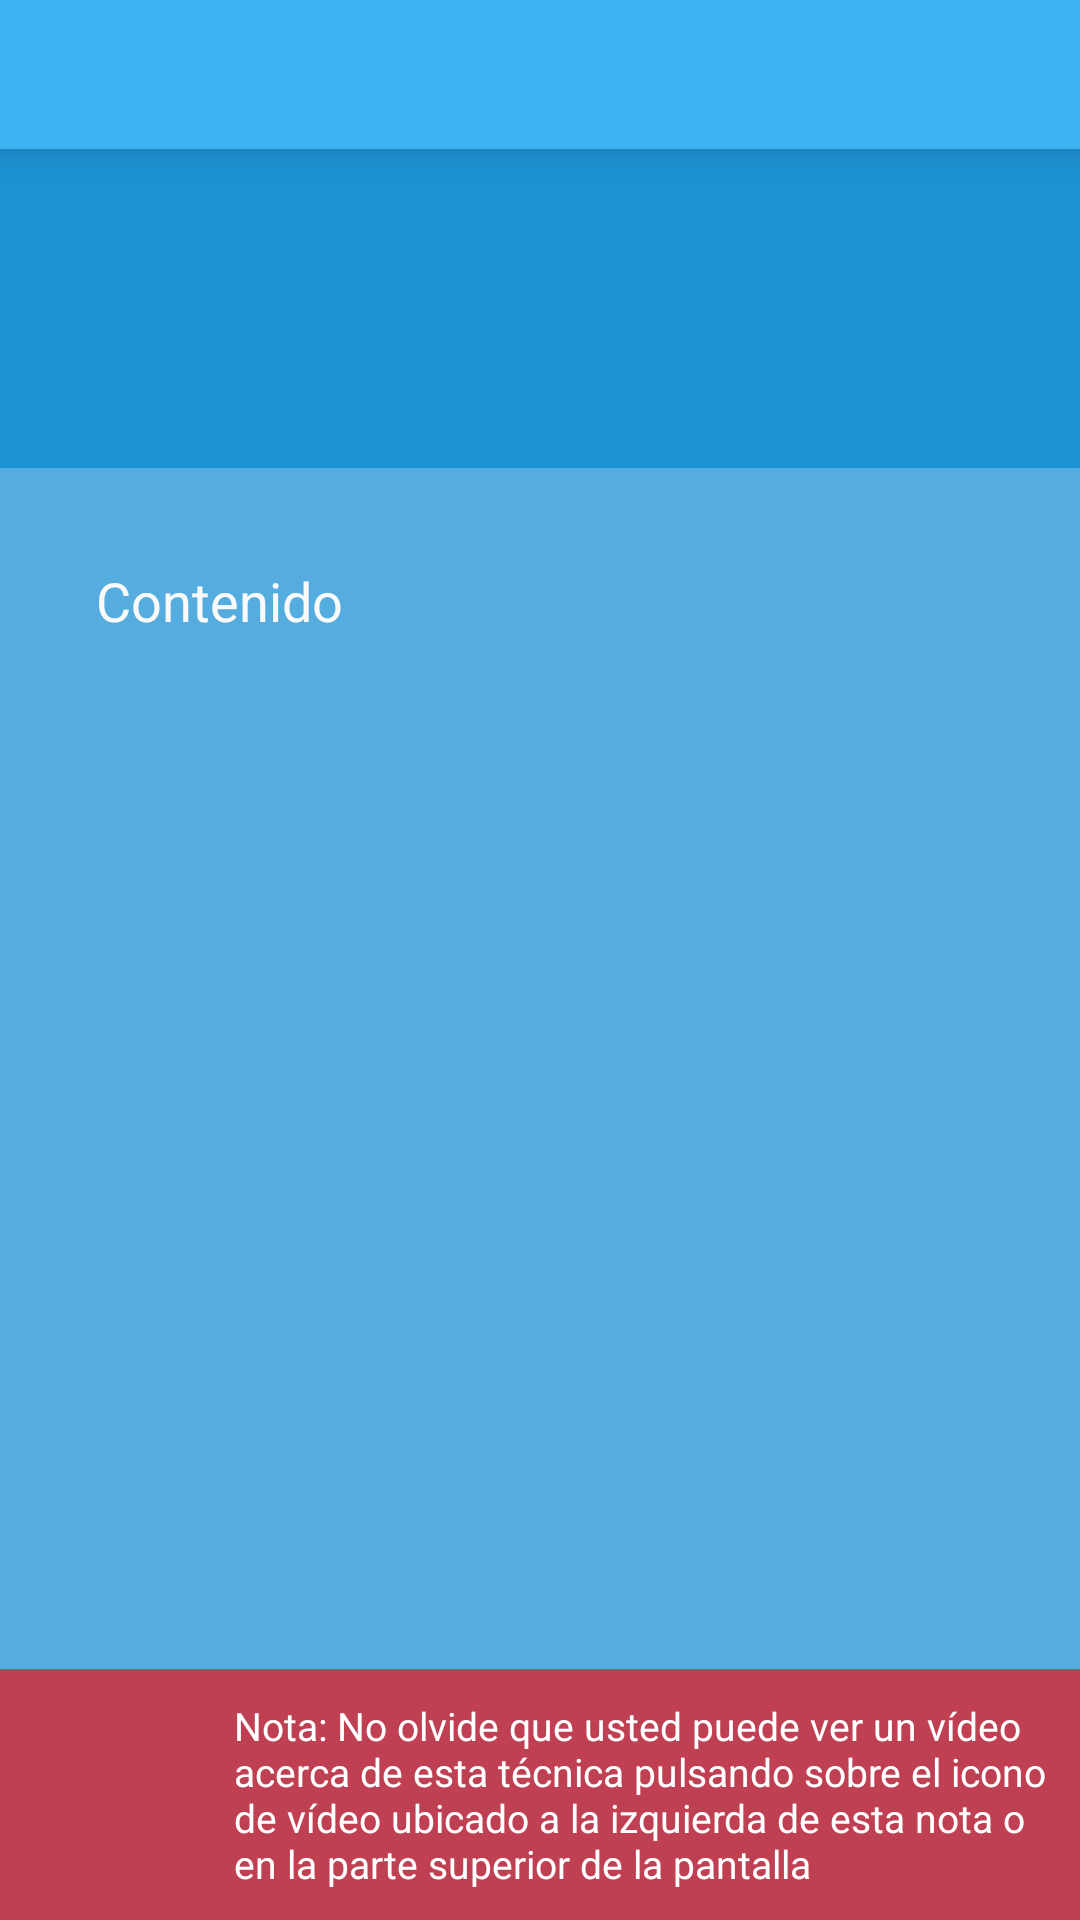

Layout XML and referenced resources for this Android screen:
<!-- AndroidManifest.xml: activity theme AppTheme.NoActionBar -->
<!-- res/layout/tecnica_detail.xml -->
<?xml version="1.0" encoding="utf-8"?>
<LinearLayout xmlns:android="http://schemas.android.com/apk/res/android"
    xmlns:app="http://schemas.android.com/apk/res-auto"
    xmlns:tools="http://schemas.android.com/tools"
    android:id="@+id/content_tecnicas_relajacion"
    android:layout_width="match_parent"
    android:layout_height="match_parent"
    android:background="@color/colorPrimary_alpha_launcher"
    android:orientation="vertical"
    app:layout_behavior="@string/appbar_scrolling_view_behavior">

    <LinearLayout
        android:layout_width="match_parent"
        android:layout_height="wrap_content"
        android:background="@color/colorPrimaryMenu"
        android:elevation="10dp"
        android:orientation="vertical"
        tools:ignore="UnusedAttribute">

        <TextView
            android:id="@+id/titulo"
            style="@style/TextAppearance.AppCompat.Title.Inverse"
            android:layout_width="match_parent"
            android:layout_height="wrap_content"
            android:ellipsize="end"
            android:paddingLeft="5dp"
            android:textColor="@color/colorMenuPrimaryText"
            android:textIsSelectable="true"
            android:textSize="@dimen/textHeadline"
            tools:ignore="RtlHardcoded,RtlSymmetry" />

        <TextView
            android:id="@+id/fecha"
            style="@style/TextAppearance.AppCompat.Subhead.Inverse"
            android:layout_width="wrap_content"
            android:layout_height="wrap_content"
            android:paddingLeft="@dimen/activity_horizontal_margin"
            android:textColor="@color/colorMenuTertiaryText"
            android:textSize="@dimen/textSubheading"
            android:visibility="invisible"
            tools:ignore="RtlHardcoded,RtlSymmetry" />

    </LinearLayout>

    <LinearLayout
        android:layout_width="match_parent"
        android:layout_height="wrap_content"
        android:layout_weight=".2"
        android:layout_gravity="center_horizontal"
        android:background="@color/colorPrimary_alpha_launcher"
        android:paddingTop="5dp">

        <ImageView
            android:id="@+id/imagen"
            android:layout_width="match_parent"
            android:layout_height="100dp"
            android:layout_gravity="center_horizontal"
            app:srcCompat="@drawable/ic_menu_guia_padre_customer_service_1"
            tools:ignore="ContentDescription"
            android:scaleType="centerCrop"
            android:paddingLeft="20dp"
            android:paddingRight="20dp"
            />

    </LinearLayout>

    <ScrollView
        android:layout_width="match_parent"
        android:layout_height="0dp"
        android:layout_weight="50"
        android:clipToPadding="false"
        android:paddingBottom="@dimen/activity_vertical_margin"
        android:paddingLeft="@dimen/activity_horizontal_margin"
        android:paddingRight="@dimen/activity_horizontal_margin"
        android:paddingTop="@dimen/activity_vertical_margin"
        android:scrollbarStyle="outsideOverlay">

        <TextView
            android:id="@+id/contenido"
            android:layout_width="match_parent"
            android:layout_height="wrap_content"
            android:paddingBottom="@dimen/activity_vertical_margin"
            android:paddingLeft="@dimen/activity_horizontal_margin"
            android:paddingRight="@dimen/activity_horizontal_margin"
            android:paddingTop="@dimen/activity_vertical_margin"
            android:text="Contenido"
            android:textAlignment="textStart"
            android:textAppearance="@style/TextAppearance.AppCompat.Body1"
            android:textColor="@color/colorMenuPrimaryText"
            android:textSize="@dimen/textBody2"
            tools:ignore="HardcodedText" />
    </ScrollView>

    <LinearLayout
        android:id="@+id/nota"
        android:layout_width="match_parent"
        android:layout_height="wrap_content"
        android:background="#A0FF0000"
        android:padding="10dp"
        android:weightSum="1">

        <ImageView
            android:id="@+id/go_to_video"
            android:layout_width="match_parent"
            android:layout_height="match_parent"
            android:layout_marginRight="10dp"
            android:layout_weight=".8"
            android:onClick="go_to_video"
            app:srcCompat="@drawable/ic_menu_tecnica_youtube"
            tools:ignore="ContentDescription,RtlHardcoded" />

        <TextView
            android:id="@+id/text_instrucciones"
            style="?android:attr/textAppearanceLarge"
            android:layout_width="match_parent"
            android:layout_height="wrap_content"
            android:layout_weight=".2"
            android:text="@string/nota"
            android:textColor="@color/colorIcons"
            android:textSize="@dimen/textCaption"
            tools:context="modelo.TecnicaDetailFragment" />

    </LinearLayout>


</LinearLayout>
<!-- resources referenced by this layout -->
<resources>
  <color name="colorIcons">#ffffff</color>
  <color name="colorMenuPrimaryText">#FAFAFA</color>
  <color name="colorMenuTertiaryText">#EEEEEE</color>
  <color name="colorPrimaryMenu">#3BB3F0</color>
  <color name="colorPrimary_alpha_launcher">#AA0288D1</color>
  <dimen name="activity_horizontal_margin">16dp</dimen>
  <dimen name="activity_vertical_margin">16dp</dimen>
  <dimen name="textBody2">18sp</dimen>
  <dimen name="textCaption">13sp</dimen>
  <dimen name="textHeadline">20sp</dimen>
  <dimen name="textSubheading">17sp</dimen>
  <string name="nota">
          Nota: No olvide que usted puede ver un vídeo acerca de esta técnica pulsando sobre el icono de vídeo ubicado a la izquierda de esta nota o en la parte superior de la pantalla
      </string>
  <style name="AppTheme.NoActionBar">
          <item name="windowActionBar">false</item>
          <item name="windowNoTitle">true</item>
      </style>
</resources>
